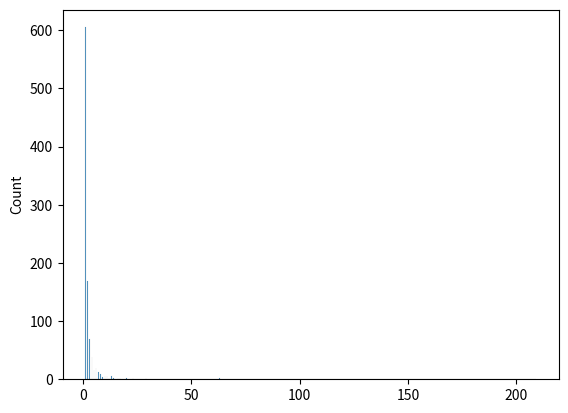

Write Python code to recreate this figure.

# PYTHON: W3Schools - NumPy Random Tutorial
# Section 15: Zipf Distribution

import matplotlib.pyplot as plt
import seaborn as sns
from numpy import random

# BASICS
    # The function random.zipf() samples from a Zipf distribution with the distribution parameter:
print("1.", random.zipf(a=2, size=(2, 3)))

    # Again, we can plot the distribution using the seaborn module:
sns.histplot(random.zipf(a=2, size=1000), kde=False)
plt.show()
